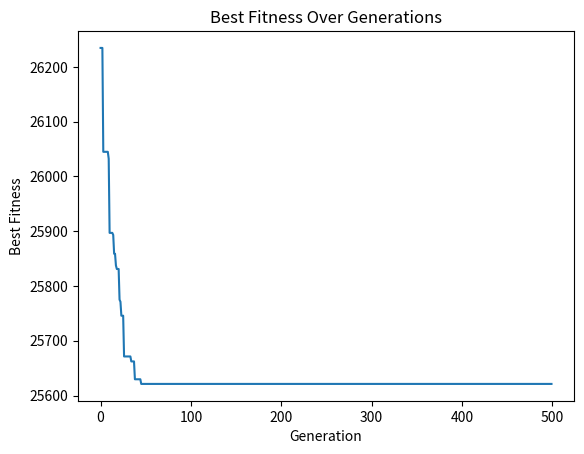

The matplotlib source for this figure:
import random
import numpy as np
import matplotlib.pyplot as plt

# TEMPORARY DUMMY DATA
# should be replaced with dynamic data from system
area_per_individual = 1
max_lvl2_shelters = 1
max_shelters = 5

solutions = []
num_generations = 500
num_solutions = 100
mutation_rate = 0.1

weight_dist = 0.5
weight_cost = 0.5

best_fitness_per_generation = []

Community = [
    {"name": "Aya", "population": 6215, "maxdistance": 570, "distances": {
        "Brgy. Asis-3 EC": 374.90, "City EC of Sto. Tomas": 197.28, "Suplang Covered Court": 151.16,
        "Brgy. San Jose BB Court": 62.86, "Maugat Gymnasium": 64.26, "Tagaytay Unida Church": 272.00,
        "San Antonio Brgy. Hall": 233.10, "Darasa Brgy. Hall": 242.71, "Santa Clara Brgy. Hall": 367.89, 
        "San Fernando Brgy. Hall": 302.74}},
    
    {"name": "Banga & San Guillermo", "population": 5116, "maxdistance": 570, "distances": {
        "Brgy. Asis-3 EC": 268.72, "City EC of Sto. Tomas": 303.71, "Suplang Covered Court": 200.81,
        "Brgy. San Jose BB Court": 159.09, "Maugat Gymnasium": 170.07, "Tagaytay Unida Church": 166.00,
        "San Antonio Brgy. Hall": 339.18, "Darasa Brgy. Hall": 345.62, "Santa Clara Brgy. Hall": 468.00, 
        "San Fernando Brgy. Hall": 402.38}},
    
    {"name": "Calocan & Leynes", "population": 3258, "maxdistance": 570, "distances": {
        "Brgy. Asis-3 EC": 208.44, "City EC of Sto. Tomas": 369.01, "Suplang Covered Court": 264.84,
        "Brgy. San Jose BB Court": 228.38, "Maugat Gymnasium": 237.39, "Tagaytay Unida Church": 109.49,
        "San Antonio Brgy. Hall": 406.17, "Darasa Brgy. Hall": 405.44, "Santa Clara Brgy. Hall": 524.12, 
        "San Fernando Brgy. Hall": 458.62}},
    
    {"name": "Poblacion Barangay 1", "population": 1921, "maxdistance": 570, "distances": {
        "Brgy. Asis-3 EC": 312.82, "City EC of Sto. Tomas": 261.91, "Suplang Covered Court": 192.62,
        "Brgy. San Jose BB Court": 127.45, "Maugat Gymnasium": 131.45, "Tagaytay Unida Church": 210.74,
        "San Antonio Brgy. Hall": 299.48, "Darasa Brgy. Hall": 300.36, "Santa Clara Brgy. Hall": 421.82, 
        "San Fernando Brgy. Hall": 356.18}},
    
    {"name": "Poblacion Barangay 5", "population": 265, "maxdistance": 570, "distances": {
        "Brgy. Asis-3 EC": 294.99, "City EC of Sto. Tomas": 279.31, "Suplang Covered Court": 209.12,
        "Brgy. San Jose BB Court": 142.84, "Maugat Gymnasium": 147.11, "Tagaytay Unida Church": 194.65,
        "San Antonio Brgy. Hall": 315.62, "Darasa Brgy. Hall": 310.37, "Santa Clara Brgy. Hall": 432.52, 
        "San Fernando Brgy. Hall": 366.90}},
    
    {"name": "Poblacion Barangay 2,3,4,6,7,8", "population": 8073, "maxdistance": 570, "distances": {
        "Brgy. Asis-3 EC": 298.87, "City EC of Sto. Tomas": 281.48, "Suplang Covered Court": 205.87,
        "Brgy. San Jose BB Court": 137.50, "Maugat Gymnasium": 141.88, "Tagaytay Unida Church": 192.46,
        "San Antonio Brgy. Hall": 311.57, "Darasa Brgy. Hall": 308.53, "Santa Clara Brgy. Hall": 429.73, 
        "San Fernando Brgy. Hall": 364.07}},
    
    {"name": "Quiling, Miranda, & Tumaway", "population": 4510, "maxdistance": 570, "distances": {
        "Brgy. Asis-3 EC": 329.97, "City EC of Sto. Tomas": 242.34, "Suplang Covered Court": 166.72,
        "Brgy. San Jose BB Court": 101.59, "Maugat Gymnasium": 109.04, "Tagaytay Unida Church": 227.14,
        "San Antonio Brgy. Hall": 278.09, "Darasa Brgy. Hall": 285.72, "Santa Clara Brgy. Hall": 409.55, 
        "San Fernando Brgy. Hall": 344.08}},
    
    {"name": "Sampaloc", "population": 4531, "maxdistance": 570, "distances": {
        "Brgy. Asis-3 EC": 167.19, "City EC of Sto. Tomas": 420.32, "Suplang Covered Court": 316.14,
        "Brgy. San Jose BB Court": 282.04, "Maugat Gymnasium": 290.10, "Tagaytay Unida Church": 81.61,
        "San Antonio Brgy. Hall": 458.41, "Darasa Brgy. Hall": 453.42, "Santa Clara Brgy. Hall": 569.31, 
        "San Fernando Brgy. Hall": 504.14}},
    
    {"name": "Santa Maria, Balas, & Buco", "population": 3922, "maxdistance": 570, "distances": {
        "Brgy. Asis-3 EC": 263.79, "City EC of Sto. Tomas": 314.29, "Suplang Covered Court": 231.04,
        "Brgy. San Jose BB Court": 178.84, "Maugat Gymnasium": 184.40, "Tagaytay Unida Church": 163.44,
        "San Antonio Brgy. Hall": 352.34, "Darasa Brgy. Hall": 349.80, "Santa Clara Brgy. Hall": 468.83, 
        "San Fernando Brgy. Hall": 403.27}},
    
    {"name": "Tranca", "population": 2950, "maxdistance": 570, "distances": {
        "Brgy. Asis-3 EC": 377.92, "City EC of Sto. Tomas": 214.54, "Suplang Covered Court": 76.48,
        "Brgy. San Jose BB Court": 59.50, "Maugat Gymnasium": 91.75, "Tagaytay Unida Church": 277.14,
        "San Antonio Brgy. Hall": 238.34, "Darasa Brgy. Hall": 276.74, "Santa Clara Brgy. Hall": 404.33, 
        "San Fernando Brgy. Hall": 341.93}}
]

Shelters = [
    {"name": "Brgy. Asis-3 EC", "area1": 10000, "cost1": 10000, "area2": 20000, "cost2": 20000},
    {"name": "City EC of Sto. Tomas", "area1": 10000, "cost1": 10000, "area2": 20000, "cost2": 20000},
    {"name": "Suplang Covered Court", "area1": 10000, "cost1": 10000, "area2": 20000, "cost2": 20000},
    {"name": "Brgy. San Jose BB Court", "area1": 10000, "cost1": 10000, "area2": 20000, "cost2": 20000},
    {"name": "Maugat Gymnasium", "area1": 10000, "cost1": 10000, "area2": 20000, "cost2": 20000},
    {"name": "Tagaytay Unida Church", "area1": 10000, "cost1": 10000, "area2": 20000, "cost2": 20000},
    {"name": "San Antonio Brgy. Hall", "area1": 10000, "cost1": 10000, "area2": 20000, "cost2": 20000},
    {"name": "Darasa Brgy. Hall", "area1": 10000, "cost1": 10000, "area2": 20000, "cost2": 20000},
    {"name": "Santa Clara Brgy. Hall", "area1": 10000, "cost1": 10000, "area2": 20000, "cost2": 20000},
    {"name": "San Fernando Brgy. Hall", "area1": 10000, "cost1": 10000, "area2": 20000, "cost2": 20000},
]

# objective function, also the fitness
# minimize fitness
def fitness(allocation):

    shelter_areas_lvl1 = {shelter["name"]: shelter["area1"] for shelter in Shelters}
    shelter_areas_lvl2 = {shelter["name"]: shelter["area2"] for shelter in Shelters}
    used_area = {shelter["name"]: 0 for shelter in Shelters}

    total_distance = 0
    total_cost = 0

    for community in Community:
        # add distance
        shelter_name = allocation[community["name"]]
        distance = community["distances"][shelter_name]
        total_distance += distance

        # add to used_area based on population
        used_area[shelter_name] += community["population"] * area_per_individual

    for shelter in Shelters:
        # add cost based on used area
        shelter_name = shelter["name"]
        used_area_val = used_area[shelter_name]
        if(used_area_val == 0):
            continue
        elif(used_area_val <= shelter_areas_lvl1[shelter_name]):
            total_cost += shelter["cost1"]
        elif (used_area_val <= shelter_areas_lvl2[shelter_name]):
            total_cost += shelter["cost2"]
        else:
            print("Area usage exceeded to capacity of shelter. Constraints are wrong")
        
    # the actual model
    return weight_dist * total_distance + weight_cost * total_cost

# print allocations
def show_allocation_details_grouped(allocation):
    """
    Prints the details of an allocation grouped by shelter,
    including the communities allocated to each shelter,
    their populations, and whether it's a Level 1 or Level 2 shelter.
    """
    shelter_areas_lvl1 = {shelter["name"]: shelter["area1"] for shelter in Shelters}
    shelter_areas_lvl2 = {shelter["name"]: shelter["area2"] for shelter in Shelters}
    
    # Calculate the used area for each shelter based on the allocation
    used_area = {shelter["name"]: 0 for shelter in Shelters}
    for community in Community:
        shelter_name = allocation[community["name"]]
        used_area[shelter_name] += community["population"] * area_per_individual

    # Grouping by shelter
    shelters_details = {}
    
    for community in Community:
        shelter_name = allocation[community["name"]]
        population = community["population"]
        area_used = used_area[shelter_name]
        
        # Determine shelter level
        level = "Level 1" if area_used <= shelter_areas_lvl1[shelter_name] else "Level 2"
        
        if shelter_name not in shelters_details:
            shelters_details[shelter_name] = []
        
        shelters_details[shelter_name].append({
            "community": community["name"],
            "population": population,
            "area_used": area_used,
            "level": level
        })

    print("=== Allocation Details Grouped by Shelter ===")
    for shelter_name, details in shelters_details.items():
        print(f"\nShelter: {shelter_name}")
        for detail in details:
            print(f"  Community: {detail['community']}, "
                  f"Population: {detail['population']}, "
                  f"Used Area: {detail['area_used']}, "
                  f"Shelter Level: {detail['level']}")

# capacity constraint
def check_capacity(allocation):
    shelter_areas_lvl2 = {shelter["name"]: shelter["area2"] for shelter in Shelters}
    used_area = {shelter["name"]: 0 for shelter in Shelters}

    for community in Community:
        shelter_name = allocation[community["name"]]
        if shelter_name:
            # add to used_area based on population
            required_area = community["population"] * area_per_individual
            used_area[shelter_name] += required_area

            if used_area[shelter_name] > shelter_areas_lvl2[shelter_name]:
                return False

    return True

# maximum distance constraint
def check_distance(allocation):

    for community in Community:
        shelter_name = allocation[community["name"]]
        distance = community["distances"][shelter_name]
        max_distance_community = community["maxdistance"]
        # check if distance is greater than max dist
        if (distance > max_distance_community):
            return False
        
    return True

# max shelters to be constructed/allocated constraint
def check_max_shelters(allocation):
    # Using a set since could detect uniqueness
    used_shelters = set() 
    for community in Community:
        shelter_name = allocation[community["name"]]
        used_shelters.add(shelter_name)  

        # If the number of unique shelters exceeds the max allowed
        if len(used_shelters) > max_shelters:
            return False
        
    return True

# count lvl 2 shelters opened 
def count_lvl2_shelters(allocation):
    shelter_areas_lvl1 = {shelter["name"]: shelter["area1"] for shelter in Shelters}
    used_area = {shelter["name"]: 0 for shelter in Shelters}
    
    # Calculate the used area for each shelter based on the allocation
    for community in Community:
        shelter_name = allocation[community["name"]]
        used_area[shelter_name] += community["population"] * area_per_individual
    
    # Count how many shelters have exceeded their level 1 area
    lvl2_shelters = 0
    for shelter in Shelters:
        shelter_name = shelter["name"]
        if used_area[shelter_name] > shelter_areas_lvl1[shelter_name]:
            lvl2_shelters += 1
    
    return lvl2_shelters


# max lvl2 shelters to be constructed/allocated constraint
def check_max_lvl2_shelters(allocation):
    return count_lvl2_shelters(allocation) <= max_lvl2_shelters

# Check all constraints
def checkConstraints(allocation):
     return (check_capacity(allocation) and 
            check_distance(allocation) and 
            check_max_shelters(allocation) and 
            check_max_lvl2_shelters(allocation))


# mutation operator
# TYPE : Swap Mutation
def mutate(allocation):
    community_to_mutate = random.choice(list(allocation.keys()))
    current_shelter = allocation[community_to_mutate]
    
    available_shelters = [shelter["name"] for shelter in Shelters if shelter["name"] != current_shelter]

    if available_shelters:
        new_shelter = random.choice(available_shelters)
        new_allocations = allocation.copy()
        new_allocations[community_to_mutate] = new_shelter
        
        return new_allocations if checkConstraints(new_allocations) else allocation

    return allocation

# crossover operator
# TYPE : Uniform Crossover
def generate_offspring(parent1, parent2):
    offspring = {}
    for community in Community:
        shelters = {parent1[community["name"]], parent2[community["name"]]} 
        
        if shelters:
            chosen_shelter = random.choice(list(shelters))
        else:
            chosen_shelter = random.choice([shelter["name"] for shelter in Shelters])

        while chosen_shelter not in [s["name"] for s in Shelters]:
            chosen_shelter = random.choice([shelter["name"] for shelter in Shelters])

        offspring[community["name"]] = chosen_shelter

    return offspring if checkConstraints(offspring) else parent1 

# selection operator
# TYPE : Roulette Wheel Selection
def selectParent(solutions):
    sum_fitness = sum(fitness for fitness, _ in solutions)
    inv_proportions = [sum_fitness/ fitness for fitness, _ in solutions]
    sum_inv_proportions = sum(inv_proportions)
    probability = [inv_proportion / sum_inv_proportions for inv_proportion in inv_proportions]
    solution_indices = np.arange(len(solutions))

    selected_solution = np.random.choice(solution_indices, p=probability)

    return solutions[selected_solution]

# create individual with randomized allocation
def spawn():
    allocations = {}
    for community in Community:
        shelter = random.choice(Shelters)["name"]
        allocations[community["name"]] = shelter
    return allocations

# =======================
# START OF THE ALLGORITHM
# initial population
for _ in range(num_solutions):
    solution = spawn()
    while not checkConstraints(solution):
        solution = spawn()
    fitnessVal = fitness(solution)
    solutions.append(solution)

# generations
for generation in range(num_generations):

    # sorting from best to worst solutions
    ranked_solutions = [(fitness(sol), sol) for sol in solutions]
    ranked_solutions.sort(key=lambda x: x[0])

    # initiate selection and crossover
    new_population = []
    for i in range(num_solutions):
        mother = selectParent(ranked_solutions)[1]
        father = selectParent(ranked_solutions)[1]

        offspring = generate_offspring(mother, father)
        new_population.append(offspring)

    # initiate mutation
    mutated_population = []
    for solution in new_population:
        if random.random() < mutation_rate:
            solution = mutate(solution)
        mutated_population.append((fitness(solution),solution))

    # getting the top half solutions
    best_solutions = mutated_population + ranked_solutions
    best_solutions = sorted(best_solutions, key=lambda x: x[0])[:num_solutions] 

    print(f"=== Gen {generation} best solution ===")
    print(best_solutions[0])

    # replace old population
    solutions = [sol[1] for sol in best_solutions]

    best_fitness_per_generation.append(ranked_solutions[0][0])


best_allocation = solutions[0]
show_allocation_details_grouped(best_allocation)

test_allocation = {
    "Aya" : "Tagaytay Unida Church",
    "Banga & San Guillermo" : "Tagaytay Unida Church",
    "Calocan & Leynes" : "Tagaytay Unida Church",
    "Poblacion Barangay 2,3,4,6,7,8" : "Tagaytay Unida Church",
    "Poblacion Barangay 1" : "Brgy. San Jose BB Court",
    "Poblacion Barangay 5" : "Brgy. San Jose BB Court",
    "Quiling, Miranda, & Tumaway" : "Brgy. San Jose BB Court",
    "Sampaloc" : "Brgy. San Jose BB Court",
    "Tranca" : "Brgy. San Jose BB Court",
    "Santa Maria, Balas, & Buco" : "Maugat Gymnasium"
}
# show_allocation_details_grouped(test_allocation)
# print(str(fitness(test_allocation)))

# Plot the fitness over generations
plt.plot(best_fitness_per_generation)
plt.xlabel('Generation')
plt.ylabel('Best Fitness')
plt.title('Best Fitness Over Generations')
plt.show()